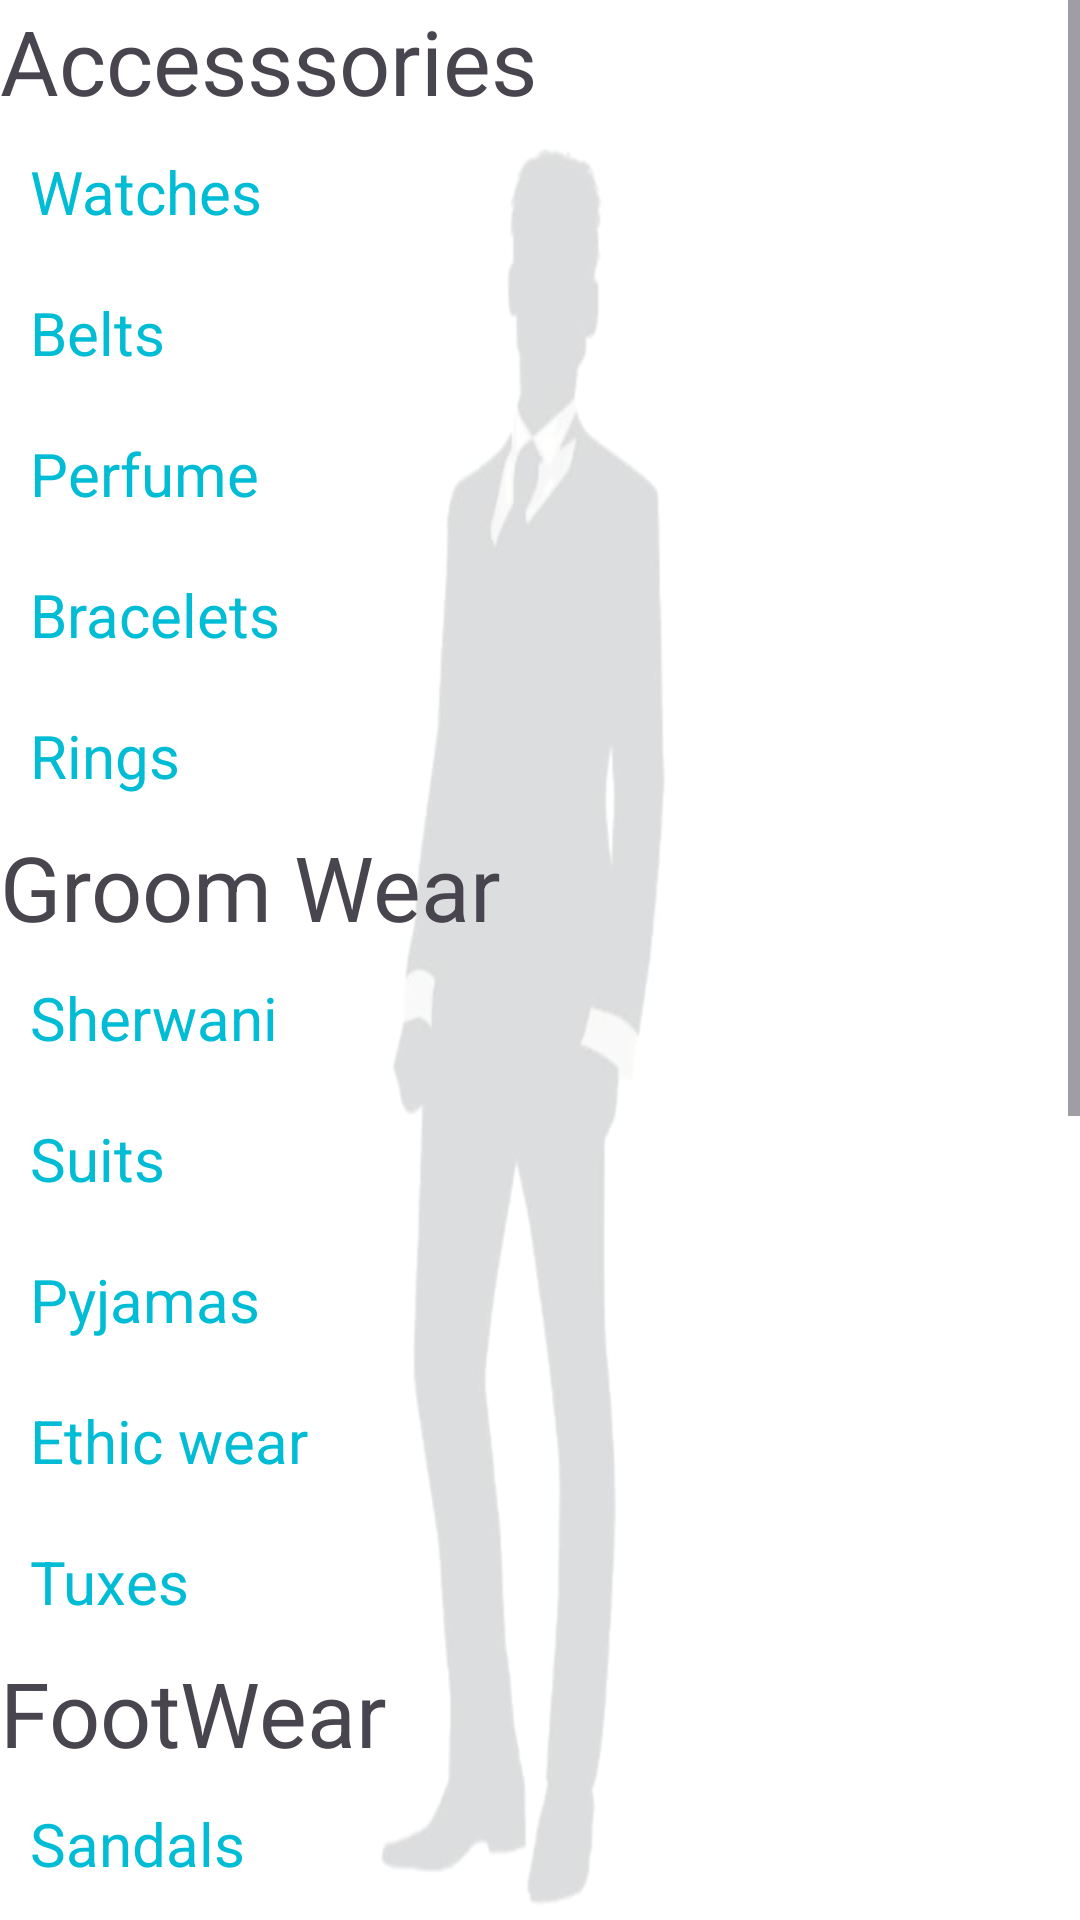

Here is an Android app screen rendered from its layout file. Give the layout XML and the strings, colors and styles it references.
<!-- AndroidManifest.xml: application theme Theme.BridalBelleApp -->
<!-- res/layout/activity_groom_details2.xml -->
<?xml version="1.0" encoding="utf-8"?>
<ScrollView xmlns:android="http://schemas.android.com/apk/res/android"
    xmlns:app="http://schemas.android.com/apk/res-auto"
    xmlns:tools="http://schemas.android.com/tools"
    android:layout_width="match_parent"
    android:layout_height="match_parent"
    android:layout_margin="10dp"
    android:orientation="vertical"
    android:background="@drawable/mr"
    tools:context=".activity.BrideDetailsActivity">
<LinearLayout
    android:layout_width="match_parent"
    android:layout_height="wrap_content"
    android:orientation="vertical">

    <LinearLayout
        android:layout_width="match_parent"
        android:layout_height="wrap_content"
        android:orientation="vertical">

        <TextView
            android:layout_width="match_parent"
            android:layout_height="wrap_content"
            android:text="Accesssories"
            android:textSize="30sp" />

        <TextView
            android:layout_width="wrap_content"
            android:layout_height="wrap_content"
            android:text="Watches"
            android:layout_margin="10dp"
            android:onClick="openAccessories"
            android:textColor="#00BCD4"
            android:textSize="20sp" />
        <TextView
            android:layout_width="wrap_content"
            android:layout_height="wrap_content"
            android:text="Belts"
            android:layout_margin="10dp"
            android:textColor="#00BCD4"
            android:textSize="20sp" />
        <TextView
            android:layout_width="wrap_content"
            android:layout_height="wrap_content"
            android:text="Perfume"
            android:layout_margin="10dp"
            android:textColor="#00BCD4"
            android:textSize="20sp" />
        <TextView
            android:layout_width="wrap_content"
            android:layout_height="wrap_content"
            android:text="Bracelets"
            android:layout_margin="10dp"
            android:textColor="#00BCD4"
            android:textSize="20sp" />
        <TextView
            android:layout_width="wrap_content"
            android:layout_height="wrap_content"
            android:text="Rings"
            android:layout_margin="10dp"
            android:textColor="#00BCD4"
            android:textSize="20sp" />




    </LinearLayout>
    <LinearLayout
        android:layout_width="match_parent"
        android:layout_height="wrap_content"
        android:orientation="vertical">

        <TextView
            android:layout_width="match_parent"
            android:layout_height="wrap_content"
            android:text="Groom Wear"
            android:textSize="30sp" />

        <TextView
            android:layout_width="wrap_content"
            android:layout_height="wrap_content"
            android:text="Sherwani"
            android:layout_margin="10dp"
            android:onClick="openOutFits"
            android:textColor="#00BCD4"
            android:textSize="20sp" />
        <TextView
            android:layout_width="wrap_content"
            android:layout_height="wrap_content"
            android:text="Suits"
            android:layout_margin="10dp"
            android:textColor="#00BCD4"
            android:textSize="20sp" />
        <TextView
            android:layout_width="wrap_content"
            android:layout_height="wrap_content"
            android:text="Pyjamas"
            android:layout_margin="10dp"
            android:textColor="#00BCD4"
            android:textSize="20sp" />
        <TextView
            android:layout_width="wrap_content"
            android:layout_height="wrap_content"
            android:text="Ethic wear"
            android:layout_margin="10dp"
            android:textColor="#00BCD4"
            android:textSize="20sp" />
        <TextView
            android:layout_width="wrap_content"
            android:layout_height="wrap_content"
            android:text="Tuxes"
            android:layout_margin="10dp"
            android:textColor="#00BCD4"
            android:textSize="20sp" />




    </LinearLayout>
    <LinearLayout
        android:layout_width="match_parent"
        android:layout_height="wrap_content"
        android:orientation="vertical">

        <TextView
            android:layout_width="match_parent"
            android:layout_height="wrap_content"
            android:text="FootWear"
            android:textSize="30sp" />

        <TextView
            android:layout_width="wrap_content"
            android:layout_height="wrap_content"
            android:text="Sandals"
            android:layout_margin="10dp"
            android:textColor="#00BCD4"
            android:textSize="20sp" />
        <TextView
            android:layout_width="wrap_content"
            android:layout_height="wrap_content"
            android:text="Formal Shoes"
            android:layout_margin="10dp"
            android:textColor="#00BCD4"
            android:textSize="20sp" />
        <TextView
            android:layout_width="wrap_content"
            android:layout_height="wrap_content"
            android:text="Sneakers"
            android:layout_margin="10dp"
            android:textColor="#00BCD4"
            android:textSize="20sp" />
        <TextView
            android:layout_width="wrap_content"
            android:layout_height="wrap_content"
            android:text="Ethnic Shoes"
            android:layout_margin="10dp"
            android:textColor="#00BCD4"
            android:textSize="20sp" />
        <TextView
            android:layout_width="wrap_content"
            android:layout_height="wrap_content"
            android:text="Crocs"
            android:layout_margin="10dp"
            android:textColor="#00BCD4"
            android:textSize="20sp" />




    </LinearLayout>
    <LinearLayout
        android:layout_width="match_parent"
        android:layout_height="wrap_content"
        android:orientation="vertical">

        <TextView
            android:layout_width="match_parent"
            android:layout_height="wrap_content"
            android:text="Hairstyles"
            android:textSize="30sp" />

        <TextView
            android:layout_width="wrap_content"
            android:layout_height="wrap_content"
            android:text="CombOver"
            android:layout_margin="10dp"
            android:textColor="#00BCD4"
            android:textSize="20sp" />
        <TextView
            android:layout_width="wrap_content"
            android:layout_height="wrap_content"
            android:text="Pompadour"
            android:layout_margin="10dp"
            android:textColor="#00BCD4"
            android:textSize="20sp" />
        <TextView
            android:layout_width="wrap_content"
            android:layout_height="wrap_content"
            android:text="Tapper"
            android:layout_margin="10dp"
            android:textColor="#00BCD4"
            android:textSize="20sp" />
        <TextView
            android:layout_width="wrap_content"
            android:layout_height="wrap_content"
            android:text="Lvy League"
            android:layout_margin="10dp"
            android:textColor="#00BCD4"
            android:textSize="20sp" />
        <TextView
            android:layout_width="wrap_content"
            android:layout_height="wrap_content"
            android:text="Quiff"
            android:layout_margin="10dp"
            android:textColor="#00BCD4"
            android:textSize="20sp" />




    </LinearLayout>

</LinearLayout>
</ScrollView>
<!-- resources referenced by this layout -->
<resources>
  <!-- drawable mr: jpg bitmap (drawable, 19659 bytes) -->
  <style name="Theme.BridalBelleApp" parent="Base.Theme.BridalBelleApp" />
  <style name="Base.Theme.BridalBelleApp" parent="Theme.Material3.DayNight.NoActionBar">
          
          
      </style>
</resources>
